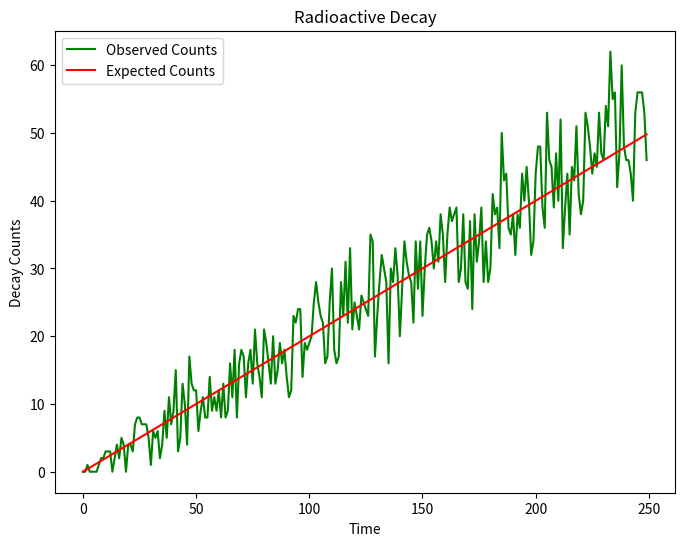
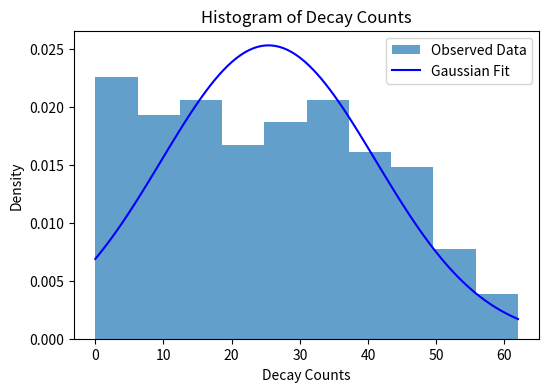

These charts were generated, in order, by the following Python code:
# -*- coding: utf-8 -*-
"""
Created on Sat May 13 19:50:28 2023

[redacted]
"""

import numpy as np
import matplotlib.pyplot as plt
from scipy.stats import norm, poisson

# Simulating radioactive decay data
np.random.seed(1)
decay_constant = 0.2  # Decay constant (rate) of the radioactive substance
time_interval = 1  # Time interval for data collection
measurement_time = 250  # Total time of data collection
num_measurements = int(measurement_time / time_interval)

# Generate decay counts based on Poisson fluctuations around the expected value
expected_counts = decay_constant * time_interval * np.arange(0, num_measurements)
decay_counts = np.random.poisson(expected_counts)

# Analyzing the decay counts
mean_counts = np.mean(decay_counts)
std_dev_counts = np.std(decay_counts)

# Plotting the decay counts over time
time = np.arange(0, num_measurements) * time_interval
plt.figure(figsize=(8, 6))
plt.plot(time, decay_counts, 'green', label='Observed Counts')
plt.plot(time, expected_counts, 'red', label='Expected Counts')
plt.xlabel('Time')
plt.ylabel('Decay Counts')
plt.legend()
plt.title('Radioactive Decay')
plt.show()

# Plotting the histogram and fitted Gaussian curve
plt.figure(figsize=(6, 4))
plt.hist(decay_counts, bins=10, density=True, alpha=0.7, label='Observed Data')
x = np.linspace(np.min(decay_counts), np.max(decay_counts), 100)
fit_mu, fit_sigma = norm.fit(decay_counts)
plt.plot(x, norm.pdf(x, fit_mu, fit_sigma), 'blue', label='Gaussian Fit')
plt.xlabel('Decay Counts')
plt.ylabel('Density')
plt.legend()
plt.title('Histogram of Decay Counts')
plt.show()

# Output statistical properties
print("Mean Counts:", mean_counts)
print("Standard Deviation of Counts:", std_dev_counts)
